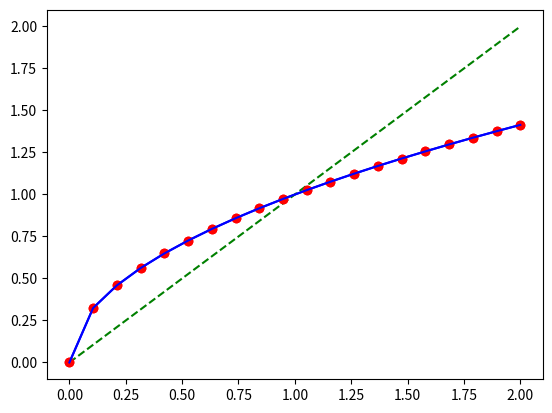

Python code for this plot:
import numpy as np

# Create 2X3 double precision array initialized to all zeroes
a = np.zeros((2,3), dtype=np.float64)
a

# Create array initialized by list of lists
a = np.array([[0,1,2],[3,4,5]], dtype=np.float64)
a

# Create array using "arange" function
a = np.arange(6, dtype=np.float64).reshape(2,3)
a

# Get single element of 2D array
a[0,0]      # a scalar, not an array

# Get first row of 2D array
a[0,:]      # 1D array

# Get last column of array
a[:,-1]     # 1D array

# Get sub-matrix of 2D array
a[0:2,1:3]  # 2D array

a

# Assign single value to single element of 2D array
a[0,0] = 25.0
a

# Assign 1D array to first row of 2D array
a[0,:] = np.array([10,11,12], dtype=np.float64)
a

# Assign 1D array to last column of 2D array
a[:,-1] = np.array([20,21], dtype=np.float64)
a

# Assign 2D array to sub-matrix of 2D array
a[0:2,1:3] = np.array([[10,11],[20,21]], dtype=np.float64)
a

# Assign scalar to first row of 2D array
a[0,:] = 10.0
a

# Assign 1D array to all rows of 2D array
a[:,:] = np.array([30,31,32], dtype=np.float64)
a

# Assign 1D array to all columns of 2D array
tmp = np.array([40,41], dtype=np.float64).reshape(2,1)
tmp

a[:,:] = tmp
a

# Assign scalar to sub-matrix of 2D array
a[0:2,1:3] = 100.0
a

# Create 1D array
a = np.arange(4, dtype=np.float64)
a

# Add 1D arrays elementwise
a + a

# Multiply 1D arrays elementwise
a * a

# Sum elements of 1D array
a.sum()

# Compute dot product
np.dot(a, a)

# Alternative dot product
(a * a).sum()

# Compute cross product
np.dot(a.reshape(4,1), a.reshape(1,4))

from scipy import linalg
a = np.array([[1, 2], [3, 4]], dtype=np.float64)

# Compute the inverse matrix
linalg.inv(a)

# Compute singular value decomposition
linalg.svd(a)

# Compute eigenvalues
linalg.eigvals(a)

%matplotlib inline
import matplotlib.pyplot as plt
x = np.linspace(0.0, 2.0, 20)

plt.plot(x, np.sqrt(x), 'ro')  # red circles
plt.show()

plt.plot(x, np.sqrt(x), 'b-')  # blue lines
plt.show()

# Three plots in one figure
plt.plot(x, x, 'g--', x, np.sqrt(x), 'ro', x, np.sqrt(x), 'b-')
plt.show()